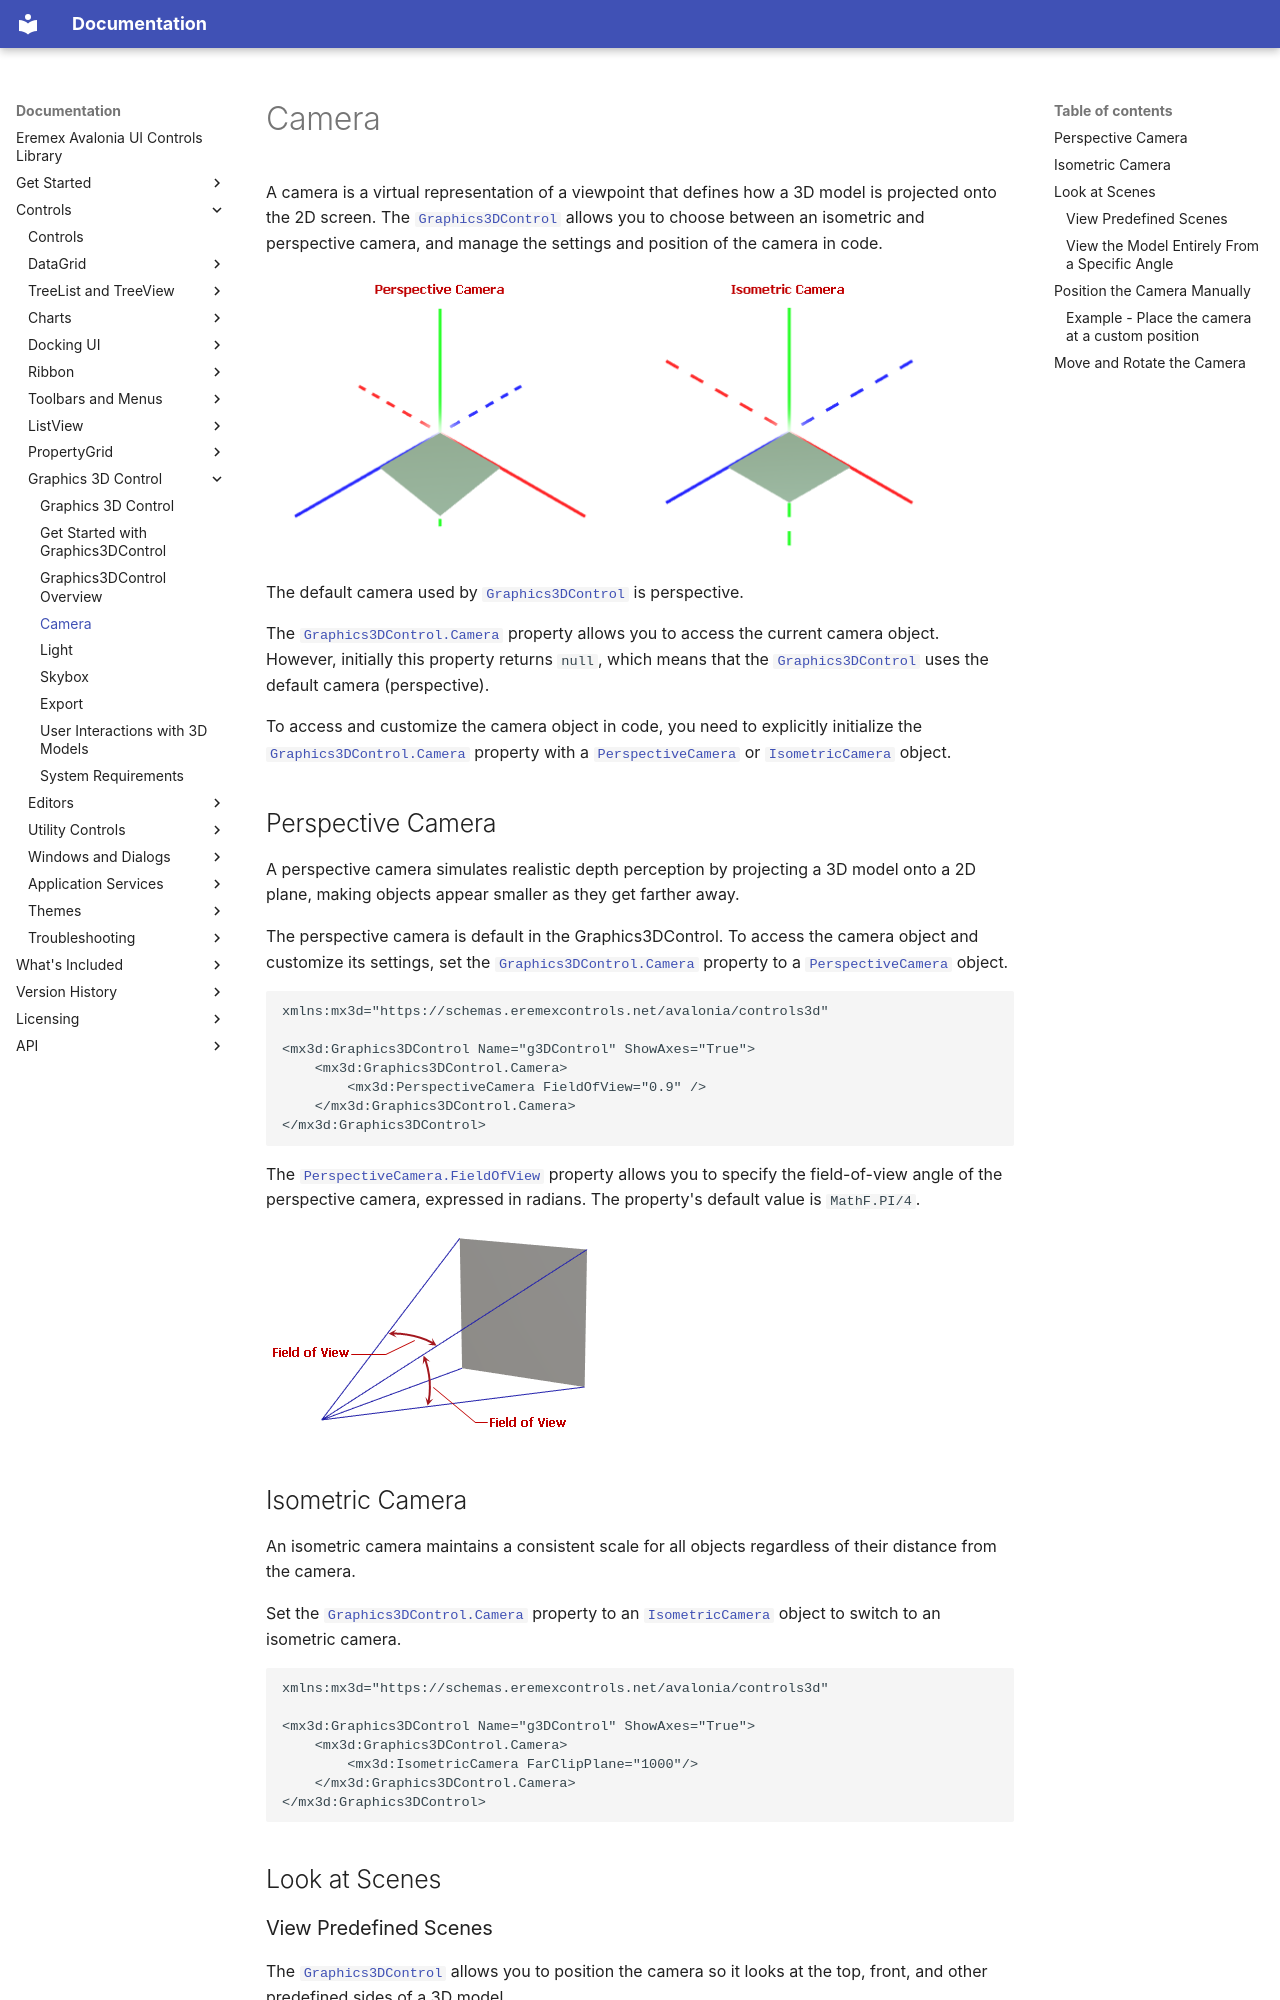

repository: Eremex/controls-doc · page: controls/graphics3dcontrol/camera/index.html · generator: mkdocs

---
title: Camera
order: 90
seealso: []
---

# Camera

A camera is a virtual representation of a viewpoint that defines how a 3D model is projected onto the 2D screen. The [`Graphics3DControl`](../../API/Eremex.AvaloniaUI.Controls3D/Graphics3DControl.md) allows you to choose between an isometric and perspective camera, and manage the settings and position of the camera in code.

![g3d-cameras-perspective-and-isometric](../../images/g3d-cameras-perspective-and-isometric.png)

The default camera used by [`Graphics3DControl`](../../API/Eremex.AvaloniaUI.Controls3D/Graphics3DControl.md) is perspective.

The [`Graphics3DControl.Camera`](../../API/Eremex.AvaloniaUI.Controls3D/Graphics3DControl/Camera.md) property allows you to access the current camera object. However, initially this property returns `null`, which means that the [`Graphics3DControl`](../../API/Eremex.AvaloniaUI.Controls3D/Graphics3DControl.md) uses the default camera (perspective).

To access and customize the camera object in code, you need to explicitly initialize the [`Graphics3DControl.Camera`](../../API/Eremex.AvaloniaUI.Controls3D/Graphics3DControl/Camera.md) property with a [`PerspectiveCamera`](../../API/Eremex.AvaloniaUI.Controls3D/PerspectiveCamera.md) or [`IsometricCamera`](../../API/Eremex.AvaloniaUI.Controls3D/IsometricCamera.md) object.


## Perspective Camera

A perspective camera simulates realistic depth perception by projecting a 3D model onto a 2D plane, making objects appear smaller as they get farther away.

The perspective camera is default in the Graphics3DControl. To access the camera object and customize its settings, set the [`Graphics3DControl.Camera`](../../API/Eremex.AvaloniaUI.Controls3D/Graphics3DControl/Camera.md) property to a [`PerspectiveCamera`](../../API/Eremex.AvaloniaUI.Controls3D/PerspectiveCamera.md) object.

``` xml
xmlns:mx3d="https://schemas.eremexcontrols.net/avalonia/controls3d"

<mx3d:Graphics3DControl Name="g3DControl" ShowAxes="True">
    <mx3d:Graphics3DControl.Camera>
        <mx3d:PerspectiveCamera FieldOfView="0.9" />
    </mx3d:Graphics3DControl.Camera>
</mx3d:Graphics3DControl>
```

The [`PerspectiveCamera.FieldOfView`](../../API/Eremex.AvaloniaUI.Controls3D/PerspectiveCamera/FieldOfView.md) property allows you to specify the field-of-view angle of the perspective camera, expressed in radians. The property's default value is `MathF.PI/4`.

![g3d-perspectivecamera-fieldofview](../../images/g3d-perspectivecamera-fieldofview.png)

## Isometric Camera

An isometric camera maintains a consistent scale for all objects regardless of their distance from the camera. 

Set the [`Graphics3DControl.Camera`](../../API/Eremex.AvaloniaUI.Controls3D/Graphics3DControl/Camera.md) property to an [`IsometricCamera`](../../API/Eremex.AvaloniaUI.Controls3D/IsometricCamera.md) object to switch to an isometric camera.

``` xml
xmlns:mx3d="https://schemas.eremexcontrols.net/avalonia/controls3d"

<mx3d:Graphics3DControl Name="g3DControl" ShowAxes="True">
    <mx3d:Graphics3DControl.Camera>
        <mx3d:IsometricCamera FarClipPlane="1000"/>
    </mx3d:Graphics3DControl.Camera>
</mx3d:Graphics3DControl>
```

<!-- TODO
Describe camera settings
 -->

## Look at Scenes
